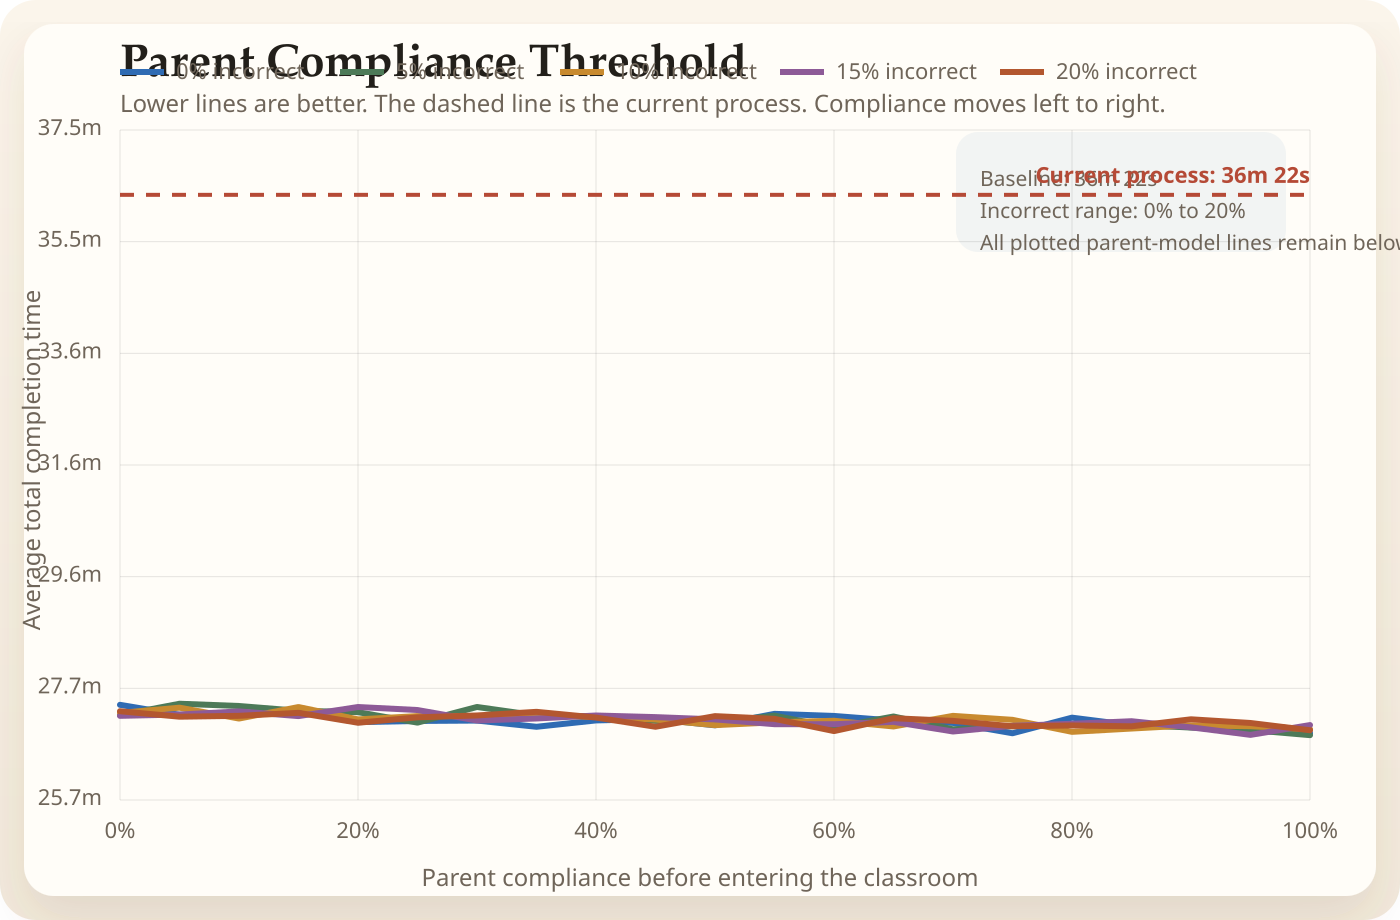

Source data for this figure (header and first rows):
compliance_percent, incorrect_application_percent, mean_completion_seconds, mean_completion_minutes
0, 0, 1643, 27.38
5, 0, 1632, 27.2
10, 0, 1633, 27.21
15, 0, 1635, 27.26
20, 0, 1624, 27.07
25, 0, 1626, 27.09
30, 0, 1626, 27.1
35, 0, 1620, 26.99
40, 0, 1626, 27.1
45, 0, 1628, 27.13
50, 0, 1621, 27.02
55, 0, 1633, 27.22
60, 0, 1631, 27.18
65, 0, 1626, 27.1
70, 0, 1624, 27.06
75, 0, 1613, 26.88
80, 0, 1629, 27.15
85, 0, 1621, 27.02
90, 0, 1620, 26.99
95, 0, 1615, 26.92
100, 0, 1613, 26.88
0, 5, 1632, 27.2
5, 5, 1644, 27.4
10, 5, 1641, 27.36
15, 5, 1636, 27.27
20, 5, 1635, 27.25
25, 5, 1624, 27.06
30, 5, 1640, 27.34
35, 5, 1632, 27.19
40, 5, 1631, 27.18
45, 5, 1626, 27.1
50, 5, 1624, 27.07
55, 5, 1631, 27.19
60, 5, 1619, 26.98
65, 5, 1630, 27.17
70, 5, 1617, 26.95
75, 5, 1620, 27
80, 5, 1622, 27.03
85, 5, 1622, 27.03
90, 5, 1619, 26.98
95, 5, 1616, 26.93
100, 5, 1611, 26.84
0, 10, 1634, 27.24
5, 10, 1640, 27.33
10, 10, 1628, 27.14
15, 10, 1640, 27.34
20, 10, 1627, 27.12
25, 10, 1631, 27.18
30, 10, 1631, 27.18
35, 10, 1631, 27.19
40, 10, 1630, 27.17
45, 10, 1627, 27.12
50, 10, 1621, 27.02
55, 10, 1624, 27.07
60, 10, 1626, 27.1
65, 10, 1620, 27
70, 10, 1631, 27.18
75, 10, 1627, 27.11
80, 10, 1614, 26.9
85, 10, 1618, 26.96
... 45 more rows
